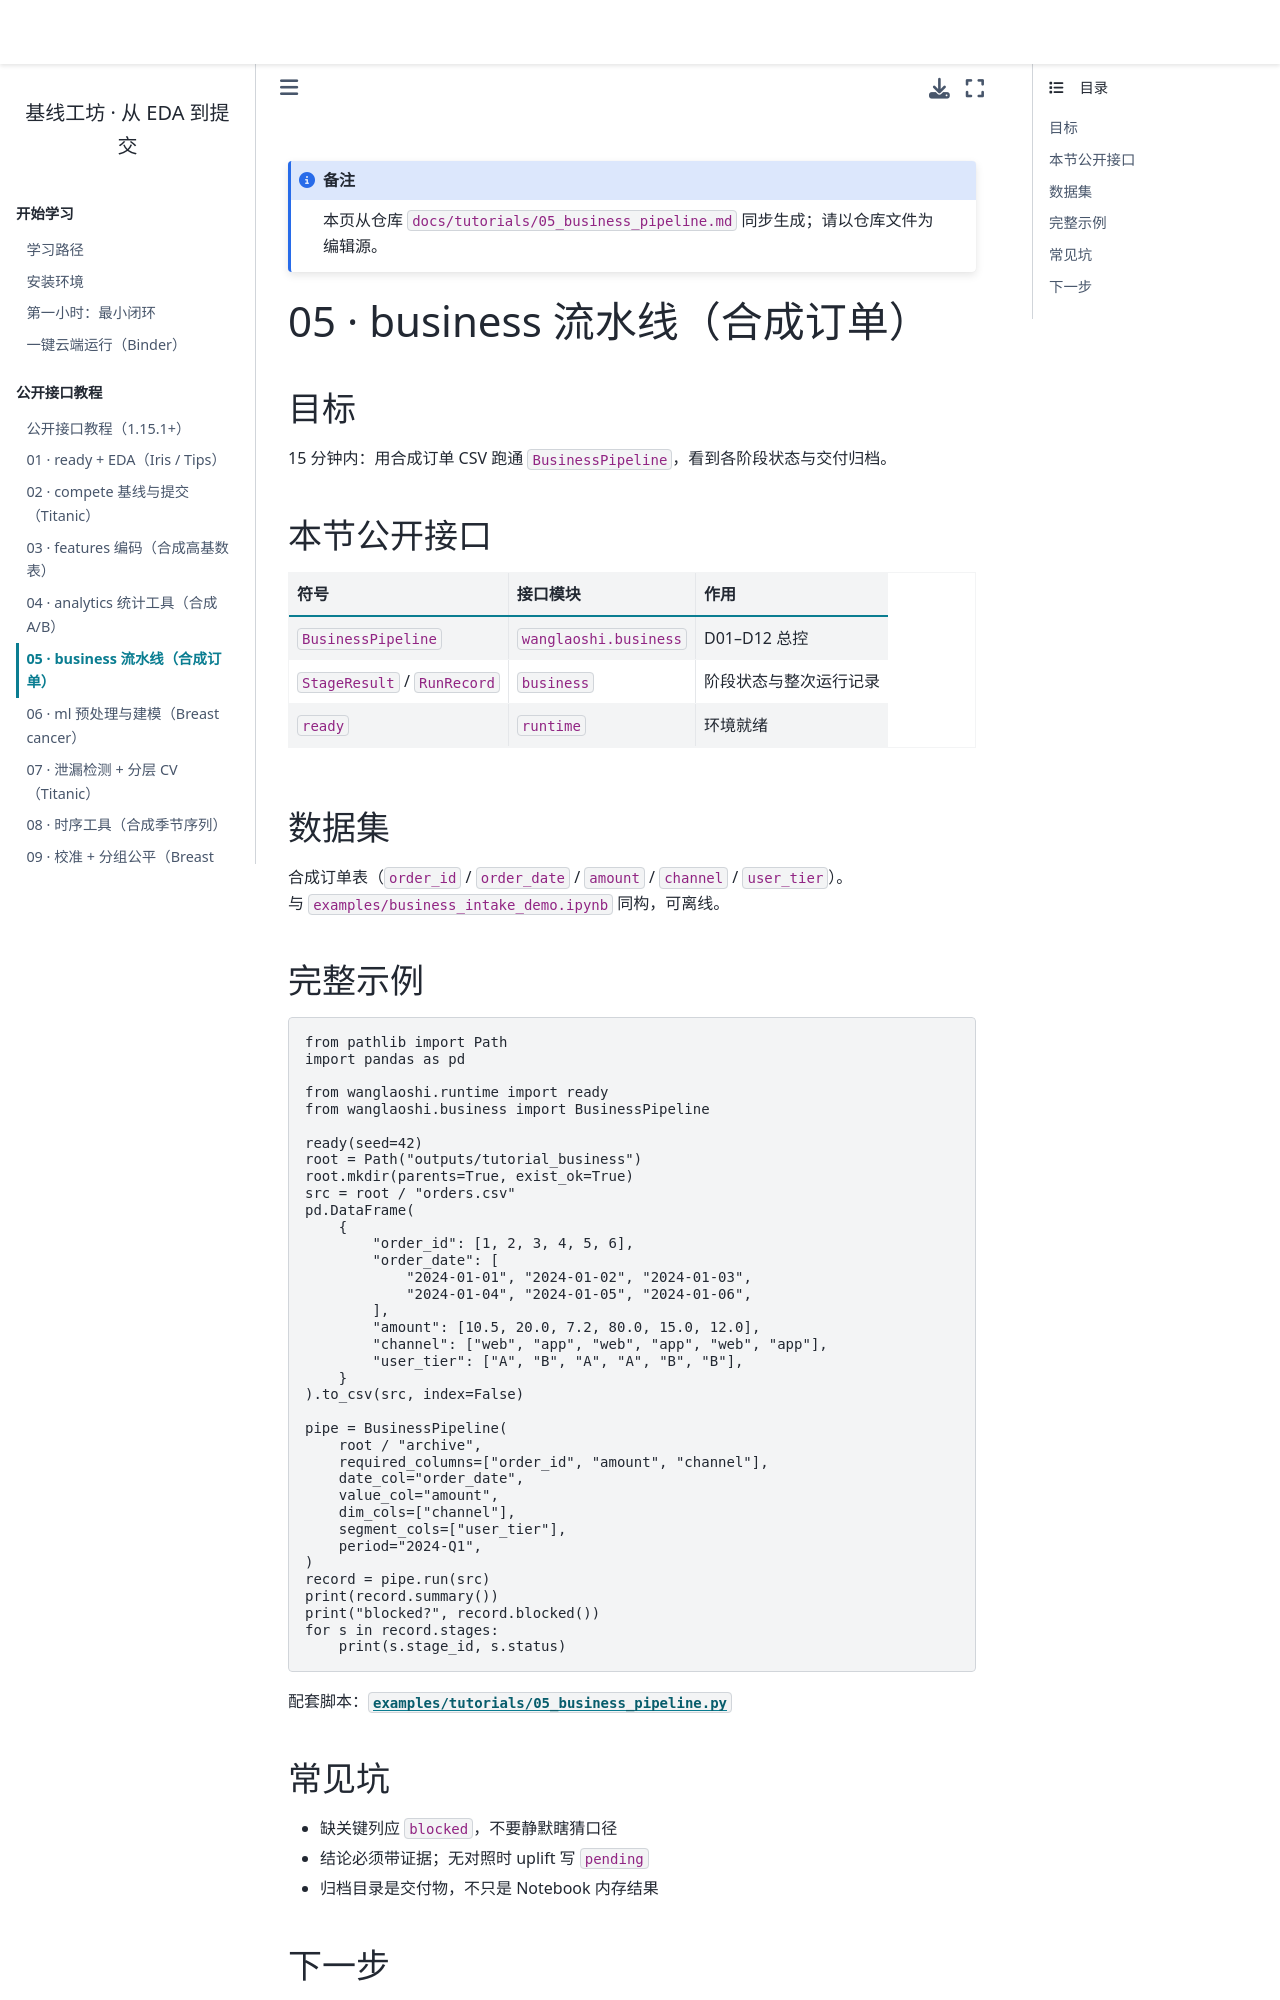

repository: WangLaoShi/wanglaoshi-pypi · page: tutorials/05_business_pipeline.html · generator: jekyll

# 05 · business 流水线（合成订单）

## 目标

15 分钟内：用合成订单 CSV 跑通 `BusinessPipeline`，看到各阶段状态与交付归档。

## 本节公开接口

| 符号 | 接口模块 | 作用 |
| --- | --- | --- |
| `BusinessPipeline` | `wanglaoshi.business` | D01–D12 总控 |
| `StageResult` / `RunRecord` | `business` | 阶段状态与整次运行记录 |
| `ready` | `runtime` | 环境就绪 |

## 数据集

合成订单表（`order_id` / `order_date` / `amount` / `channel` / `user_tier`）。  
与 `examples/business_intake_demo.ipynb` 同构，可离线。

## 完整示例

```python
from pathlib import Path
import pandas as pd

from wanglaoshi.runtime import ready
from wanglaoshi.business import BusinessPipeline

ready(seed=42)
root = Path("outputs/tutorial_business")
root.mkdir(parents=True, exist_ok=True)
src = root / "orders.csv"
pd.DataFrame(
    {
        "order_id": [1, 2, 3, 4, 5, 6],
        "order_date": [
            "2024-01-01", "2024-01-02", "2024-01-03",
            "2024-01-04", "2024-01-05", "2024-01-06",
        ],
        "amount": [10.5, 20.0, 7.2, 80.0, 15.0, 12.0],
        "channel": ["web", "app", "web", "app", "web", "app"],
        "user_tier": ["A", "B", "A", "A", "B", "B"],
    }
).to_csv(src, index=False)

pipe = BusinessPipeline(
    root / "archive",
    required_columns=["order_id", "amount", "channel"],
    date_col="order_date",
    value_col="amount",
    dim_cols=["channel"],
    segment_cols=["user_tier"],
    period="2024-Q1",
)
record = pipe.run(src)
print(record.summary())
print("blocked?", record.blocked())
for s in record.stages:
    print(s.stage_id, s.status)
```

配套脚本：[`examples/tutorials/05_business_pipeline.py`](../../examples/tutorials/05_business_pipeline.py)
